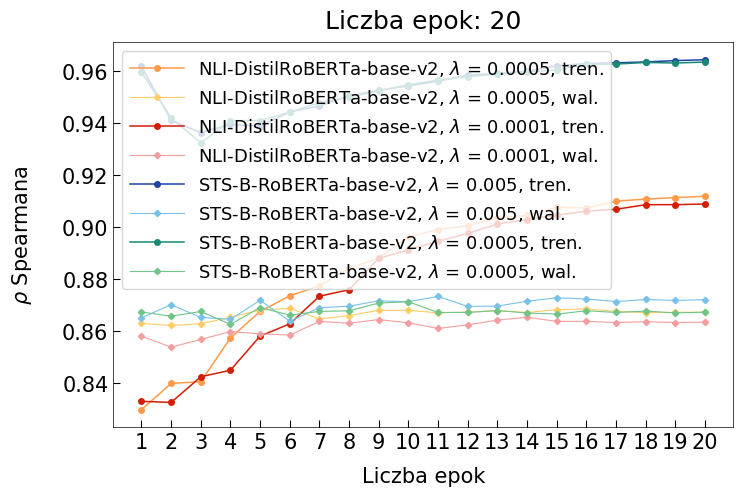

The script that saved this image:
import numpy as np
import matplotlib.pyplot as plt
from matplotlib.ticker import MultipleLocator


fsize = 15
tsize = 13
tdir = 'in'
major = 5.0
minor = 3.0
style = 'default'
lwidth = 0.5
lhandle = 3.0

plt.style.use(style)
plt.rcParams.update(plt.rcParamsDefault)
plt.rcParams['font.family'] = 'Times New Roman'
plt.rcParams['font.size'] = fsize
plt.rcParams['legend.fontsize'] = tsize
plt.rcParams['xtick.direction'] = tdir
plt.rcParams['ytick.direction'] = tdir
plt.rcParams['xtick.major.size'] = major
plt.rcParams['xtick.minor.size'] = minor
plt.rcParams['ytick.major.size'] = major
plt.rcParams['ytick.minor.size'] = minor
plt.rcParams['axes.linewidth'] = lwidth
plt.rcParams['legend.handlelength'] = lhandle


xsize = 8
ysize = 5
plt.figure( figsize=(xsize, ysize) )



########################################################################
# English
########################################################################
# sentence-transformers/nli-distilroberta-base-v2
nli_distilroberta_train_0_0005 = [0.8298141913861264, 0.8399417394508042, 0.8406221664231945, 0.8574063408428723, 0.8676498851158406, 0.8736073426850003, 0.8775488088511079, 0.8842445309541175, 0.8881314422308, 0.8963682450271784, 0.8990843350960087, 0.9006343803139687, 0.9036182205118175, 0.9045361360171177, 0.9077436848713755, 0.9073619087788856, 0.9100792148368497, 0.9108209916917569, 0.9114362029227393, 0.911913093329857]
nli_distilroberta_validation_0_0005 = [0.8630264977190284, 0.8622313405866521, 0.8628900944773175, 0.8653706274506164, 0.8681753268950662, 0.8688366600916728, 0.8647077533276795, 0.8660400833087626, 0.8680283855125216, 0.8680410189731973, 0.8670980813707998, 0.8673866377386837, 0.8679308480786619, 0.8672202568409444, 0.8683370227361915, 0.8685819819799737, 0.8676736076876145, 0.8671760237143332, 0.8672852177398671, 0.8673520424003793]
nli_distilroberta_test_0_0005 = 0.8420411781903934
nli_distilroberta_train_0_0001 = [0.8330648522650155, 0.8326201509937456, 0.8424953229781073, 0.8450184347951328, 0.8581421164282136, 0.8628685527476457, 0.8734892594143476, 0.8759678394594422, 0.8880668452734873, 0.8913288807673773, 0.8946087669547083, 0.8976553571521563, 0.901261544409886, 0.9029753680354388, 0.904679730375333, 0.9062135647486559, 0.9069406017897196, 0.9086937774237174, 0.9086996628612741, 0.9089558678520622]
nli_distilroberta_validation_0_0001 = [0.8581237914886434, 0.8538909006671245, 0.8568532799356933, 0.8599002695829373, 0.8590198391339336, 0.858528507070433, 0.8637986833053027, 0.8630909550588848, 0.8645105663588584, 0.8632689889895772, 0.8610820266262383, 0.8624603745525401, 0.864288137379735, 0.8653895064672037, 0.8638096299320742, 0.8638205765588456, 0.863359723927639, 0.8636763647155512, 0.8633720620144455, 0.8634945798925907]
nli_distilroberta_test_0_0001 = 0.8362310006212216
# sentence-transformers/stsb-roberta-base-v2
stsb_roberta_train_0_005 = [0.9618970581481523, 0.9410978296909103, 0.936403244512206, 0.9395683229287923, 0.9389095879313962, 0.9443815952153111, 0.9466640319829797, 0.9505392582814223, 0.95269199168866, 0.9544219645996574, 0.9562385803082584, 0.9585223148569219, 0.9591902924730443, 0.9600261515060714, 0.9621154821856647, 0.9629867086422376, 0.9632640255806425, 0.963604848036753, 0.9641178750452877, 0.9644420571358222]
stsb_roberta_validation_0_005 = [0.8651036468393238, 0.8702586974337877, 0.8653183640693531, 0.8646332799666762, 0.8718926141579146, 0.8638729627159943, 0.8690413310514238, 0.8696573190210077, 0.8717055677654867, 0.8713922846311374, 0.8733942824540185, 0.8695558741111417, 0.8696916802546851, 0.8715404875803888, 0.8728909760568593, 0.8724223013561978, 0.8714429572639717, 0.8722341944648174, 0.8718416675035388, 0.8721799275234526]
stsb_roberta_test_0_005 = 0.846493724299033
stsb_roberta_train_0_0005 = [0.959692224990891, 0.9420935623451908, 0.9324909760217605, 0.9410351177468553, 0.9410436329171102, 0.9443021883653437, 0.9479504806880777, 0.9500841561079514, 0.9524131876191133, 0.9548882787277755, 0.9566024265730534, 0.957936970597392, 0.958865694600129, 0.9597329104780798, 0.9604873081311582, 0.9626608309231238, 0.9627804688525319, 0.9634002391865304, 0.9631947945659333, 0.9635471413792023]
stsb_roberta_validation_0_0005 = [0.86739611105483, 0.8658101348713628, 0.8676079670729201, 0.8626591255793801, 0.8691182047699557, 0.8662327721737055, 0.8676364404021785, 0.8678786309607757, 0.8708832931766739, 0.8713403379760714, 0.8672325255326853, 0.8672369810517742, 0.8679750420593387, 0.8670209773439889, 0.8666110535735516, 0.8678875829242491, 0.8672365753575441, 0.8677702038396858, 0.8670588083309505, 0.8673557195678806]
stsb_roberta_test_0_0005 = 0.8421929999390478


x = range(1, len(nli_distilroberta_train_0_0005)+1)

plt.plot( x, nli_distilroberta_train_0_0005, '-o', label=r'NLI-DistilRoBERTa-base-v2, $\lambda$ = 0.0005, tren.', lw=1.1, ms=4 , c='#FF9A49' )
plt.plot( x, nli_distilroberta_validation_0_0005, '-D', label=r'NLI-DistilRoBERTa-base-v2, $\lambda$ = 0.0005, wal.', lw=0.8, ms=3.2, c='#FFCC66' )
plt.plot( x, nli_distilroberta_train_0_0001, '-o', label=r'NLI-DistilRoBERTa-base-v2, $\lambda$ = 0.0001, tren.', lw=1.1, ms=4 , c='#D21E05' )
plt.plot( x, nli_distilroberta_validation_0_0001, '-D', label=r'NLI-DistilRoBERTa-base-v2, $\lambda$ = 0.0001, wal.', lw=0.8, ms=3.2, c='#F39E9E' )
plt.plot( x, stsb_roberta_train_0_005, '-o', label=r'STS-B-RoBERTa-base-v2, $\lambda$ = 0.005, tren.', lw=1.1, ms=4 , c='#1F44A3' )
plt.plot( x, stsb_roberta_validation_0_005, '-D', label=r'STS-B-RoBERTa-base-v2, $\lambda$ = 0.005, wal.', lw=0.8, ms=3.2, c='#79C1E8' )
plt.plot( x, stsb_roberta_train_0_0005, '-o', label=r'STS-B-RoBERTa-base-v2, $\lambda$ = 0.0005, tren.', lw=1.1, ms=4 , c='#188977' )
plt.plot( x, stsb_roberta_validation_0_0005, '-D', label=r'STS-B-RoBERTa-base-v2, $\lambda$ = 0.0005, wal.', lw=0.8, ms=3.2, c='#6FC486' )


########################################################################
# Polski
########################################################################
# # sdadas/polish-roberta-base-v1
# pl_roberta_base_train_0_005 = [0.8696059801787841, 0.840017138925237, 0.8606307320408298, 0.8729929632242461, 0.8854493592610716, 0.8946653125353785, 0.901880897143569, 0.9079081443009858, 0.913667896573839, 0.9169249336587807, 0.9192281218873644, 0.9212062448716795, 0.924678607463578, 0.9248732774201852, 0.9271425895507363, 0.9280114376506342, 0.9296589456464082, 0.9301214098285072, 0.9304276490390029, 0.9303583628569854]
# pl_roberta_base_validation_0_005 = [0.8356823138806515, 0.8314464264624392, 0.8313249285159989, 0.842917606333311, 0.8534321467780633, 0.8574120168955983, 0.8600174363617149, 0.8637948059915166, 0.8687125224763512, 0.8668475284119416, 0.8689659941504594, 0.8681504317064672, 0.8676976621070837, 0.8703196222804013, 0.8698859038217943, 0.8725880453665437, 0.8724330906137648, 0.8745042217752925, 0.8749007881631863, 0.8747836072240156]
# pl_roberta_base_test_0_005 = 0.8776628866801239
# pl_roberta_base_train_0_0005 = [0.8452834643933647, 0.8461924674497335, 0.8499864051361248, 0.8706726362125031, 0.8812545780254698, 0.8887822755192895, 0.8986462212588785, 0.8976570284514559, 0.906973375587917, 0.9126893666076625, 0.9163334767999517, 0.9146183615410466, 0.9191425716405606, 0.9208878662932762, 0.9235039184933665, 0.923049530450298, 0.924892120372931, 0.9260626129517193, 0.9264791978991769, 0.9264960917851924]
# pl_roberta_base_validation_0_0005 = [0.8013563344372193, 0.8210675667407272, 0.8395581760235812, 0.8463099880702596, 0.8481752284856277, 0.8462351677649206, 0.856975013757547, 0.8608844392320025, 0.8592519770102441, 0.8633545173672479, 0.8626593744246518, 0.8632675562857366, 0.866022240970595, 0.8641747730172195, 0.870744366525527, 0.8688278616488339, 0.8691916985522662, 0.8686748307797294, 0.8697799377167256, 0.8701080185382084]
# pl_roberta_base_test_0_0005 = 0.8496155743623152
# # sdadas/polish-roberta-large-v2
# pl_roberta_large_train_0_0005 = [0.8555643467106803, 0.8653471277630006, 0.8681350942178269, 0.8834507187142643, 0.8977742225781838, 0.8989552638082958, 0.9066472707248335, 0.9124956577772357, 0.919862963701523, 0.9239347905782012, 0.9231253486656209, 0.9270500218862848, 0.9289450045608167, 0.9301152402841737, 0.9321627689511794, 0.9339652684099581, 0.935181280572598, 0.9348692922164025, 0.9357846292434548, 0.9362419059835525]
# pl_roberta_large_validation_0_0005 = [0.8485598527175422, 0.8486062018906992, 0.8676012215724032, 0.8557891154372222, 0.8746009321229274, 0.8749403802814867, 0.8734843405388746, 0.8720605493098055, 0.8792310983844207, 0.8776827708804253, 0.8809169953021369, 0.8792978243011295, 0.8789053989555348, 0.8816831115894963, 0.8816564822240025, 0.8818964632503934, 0.8837932483194235, 0.8841712797304538, 0.8842402228057875, 0.8851788316879582]
# pl_roberta_large_test_0_0005 = 0.8715068483940744
# pl_roberta_large_train_0_0001 = [0.8275024965824114, 0.8819306618306901, 0.88034791913727, 0.8795009448891652, 0.8960623045245287, 0.8947039771880648, 0.9105805598586718, 0.9177319986169483, 0.9209305039068756, 0.9219901417173832, 0.9250691265812625, 0.9268737609215929, 0.9288746283352165, 0.9293699750226578, 0.9284216769388853, 0.9297578313049818, 0.9298484814921077, 0.9321282810775817, 0.9325814456964928, 0.932557525684919]
# pl_roberta_large_validation_0_0001 = [0.8616876137420911, 0.8355492491701685, 0.8469971430099806, 0.8594556975217712, 0.8769527274119618, 0.870761740133587, 0.8714356390455513, 0.8756170007849904, 0.8804837512425429, 0.8853060074374378, 0.8813903645340344, 0.8776846478401078, 0.878439619679353, 0.8792634642079439, 0.8825810256395532, 0.8816704655736363, 0.8814196802980735, 0.8819223652940104, 0.8826246297591746, 0.8830391563050294]
# pl_roberta_large_test_0_0001 = 0.8758259698011304
#
#
# x = range(1, len(pl_roberta_base_train_0_005)+1)
#
# plt.plot( x, pl_roberta_base_train_0_005, '-o', label=r'Polish-RoBERTa-base-v1, $\lambda$ = 0.005, tren.', lw=1.1, ms=4 , c='#D21E05' )
# plt.plot( x, pl_roberta_base_validation_0_005, '-D', label=r'Polish-RoBERTa-base-v1, $\lambda$ = 0.005, wal.', lw=0.8, ms=3.2, c='#F39E9E' )
# plt.plot( x, pl_roberta_base_train_0_0005, '-o', label=r'Polish-RoBERTa-base-v1, $\lambda$ = 0.0005, tren.', lw=1.1, ms=4 , c='#FF9A49' )
# plt.plot( x, pl_roberta_base_validation_0_0005, '-D', label=r'Polish-RoBERTa-base-v1, $\lambda$ = 0.0005, wal.', lw=0.8, ms=3.2, c='#FFCC66' )
# plt.plot( x, pl_roberta_large_train_0_0005, '-o', label=r'Polish-RoBERTa-large-v2, $\lambda$ = 0.0005, tren.', lw=1.1, ms=4 , c='#1F44A3' )
# plt.plot( x, pl_roberta_large_validation_0_0005, '-D', label=r'Polish-RoBERTa-large-v2, $\lambda$ = 0.0005, wal.', lw=0.8, ms=3.2, c='#79C1E8' )
# plt.plot( x, pl_roberta_large_train_0_0001, '-o', label=r'Polish-RoBERTa-large-v2, $\lambda$ = 0.0001, tren.', lw=1.1, ms=4 , c='#188977' )
# plt.plot( x, pl_roberta_large_validation_0_0001, '-D', label=r'Polish-RoBERTa-large-v2, $\lambda$ = 0.0001, wal.', lw=0.8, ms=3.2, c='#6FC486' )



title = 'Liczba epok: 20'

ax = plt.gca()
ax.xaxis.set_minor_locator( MultipleLocator(1) )
ax.yaxis.set_minor_locator( MultipleLocator(.5) )

plt.xlabel( 'Liczba epok', labelpad=10 )
plt.xticks( x )
plt.ylabel( r'$\rho$ Spearmana', labelpad=20 )
plt.title( title, pad=10 )
plt.legend( loc='best' )
    
plt.show()

